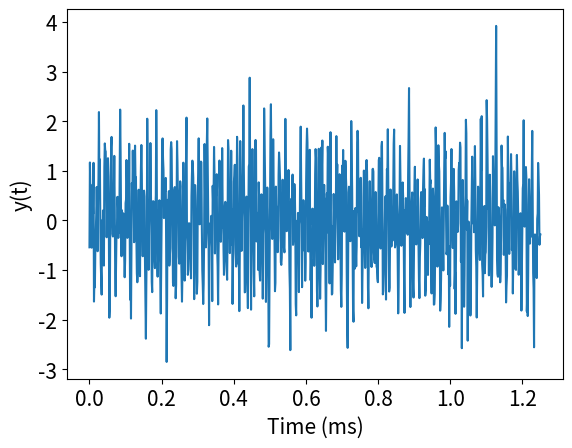
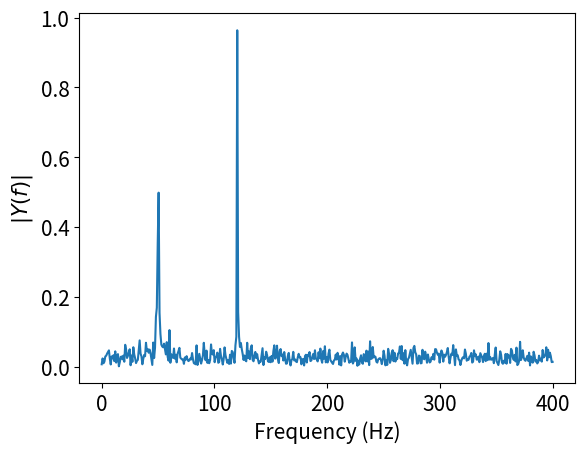

The script that saved these images, in order:
# Programs 18d: Fast Fourier transform of a noisy signal.
# See Figure 18.5.
import numpy as np
import matplotlib.pyplot as plt
from scipy.fftpack import fft

Ns=1000 # Number of sampling points.
Fs=800 # Sampling frequency
T=1/Fs  # Sample time.
t=np.linspace(0,Ns*T,Ns)
Amp1=0.7;Amp2=1;Freq1=50;Freq2=120;
# Sum a 50Hz and 120 Hz sinusoid.
x=Amp1*np.sin(2*np.pi*Freq1*t)+Amp2*np.sin(2*np.pi*Freq2*t)
y=x+0.5*np.random.randn(Ns,)
fig1 = plt.figure() 
plt.plot(t,y)
plt.xlabel("Time (ms)",fontsize=15)
plt.ylabel("y(t)",fontsize=15)
plt.tick_params(labelsize=15)


fig2 = plt.figure() 
yf=fft(y)
xf=np.linspace(0,1/(2*T),Ns//2)
plt.plot(xf,2/Ns*np.abs(yf[0:Ns//2]))
plt.xlabel("Frequency (Hz)",fontsize=15)
plt.ylabel("$|Y(f)|$",fontsize=15)
plt.tick_params(labelsize=15)